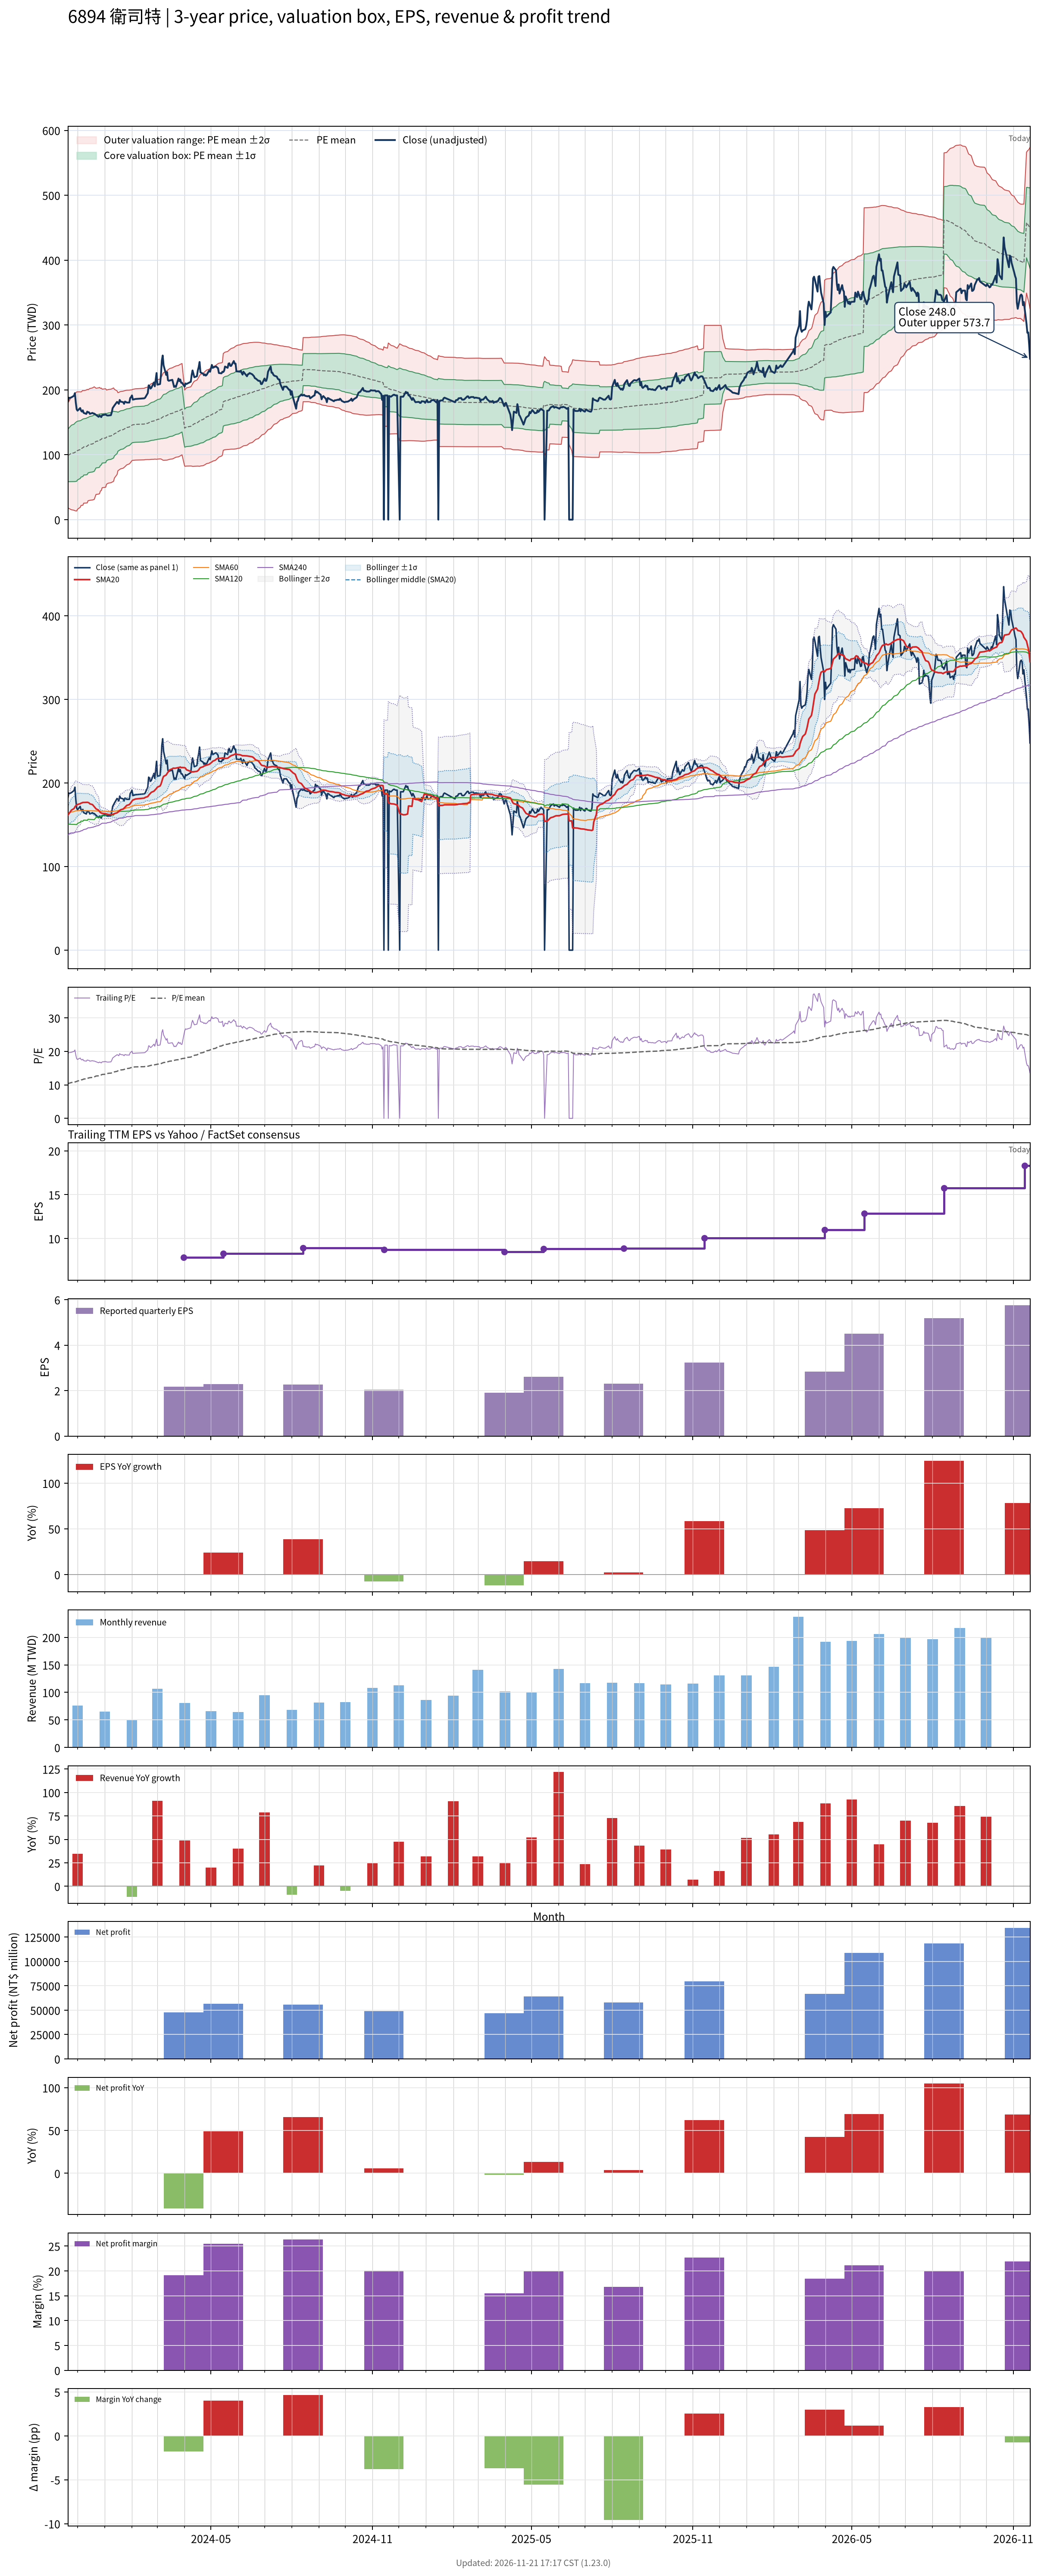

Source data for this figure (header and first rows):
# chart-version: skill-stock-dynamic-val…
date, close, available_date, period_end, eps, ttm_eps, pe, pe_mean, pe_std, price_m2, price_m1, price_mean, price_p1, price_p2, forward_eps, forward_pe, forward_pe_mean, forward_pe_std, forward_price_m2, forward_price_m1, forward_price_mean, forward_price_p1, forward_price_p2, sma20
2023-11-20, 182.5, 2023-11-14, 2023-09-30, 2.21, 9.54, 19.13, 10.38, 4.235, 18.2, 58.6, 99.01, 139.4, 179.8, , , , , , , , , , 161.7
2023-11-21, 188, 2023-11-14, 2023-09-30, 2.21, 9.54, 19.71, 10.46, 4.319, 17.41, 58.61, 99.82, 141, 182.2, , , , , , , , , , 163.1
2023-11-22, 187.5, 2023-11-14, 2023-09-30, 2.21, 9.54, 19.65, 10.55, 4.399, 16.66, 58.63, 100.6, 142.6, 184.5, , , , , , , , , , 164.5
2023-11-23, 188, 2023-11-14, 2023-09-30, 2.21, 9.54, 19.71, 10.63, 4.478, 15.94, 58.66, 101.4, 144.1, 186.8, , , , , , , , , , 165.9
2023-11-24, 188.5, 2023-11-14, 2023-09-30, 2.21, 9.54, 19.76, 10.71, 4.554, 15.25, 58.7, 102.1, 145.6, 189, , , , , , , , , , 167.6
2023-11-27, 191, 2023-11-14, 2023-09-30, 2.21, 9.54, 20.02, 10.79, 4.632, 14.56, 58.75, 102.9, 147.1, 191.3, , , , , , , , , , 169.4
2023-11-28, 195, 2023-11-14, 2023-09-30, 2.21, 9.54, 20.44, 10.88, 4.715, 13.81, 58.79, 103.8, 148.8, 193.7, , , , , , , , , , 171.4
2023-11-29, 180.5, 2023-11-14, 2023-09-30, 2.21, 9.54, 18.92, 10.95, 4.77, 13.49, 59, 104.5, 150, 195.5, , , , , , , , , , 172.8
2023-11-30, 170, 2023-11-14, 2023-09-30, 2.21, 9.54, 17.82, 11.03, 4.809, 13.43, 59.3, 105.2, 151.1, 196.9, , , , , , , , , , 173.6
2023-12-01, 168, 2023-11-14, 2023-09-30, 2.21, 9.54, 17.61, 11.17, 4.738, 16.18, 61.38, 106.6, 151.8, 197, , , , , , , , , , 174.3
2023-12-04, 172, 2023-11-14, 2023-09-30, 2.21, 9.54, 18.03, 11.32, 4.666, 18.99, 63.5, 108, 152.5, 197, , , , , , , , , , 175.2
2023-12-05, 168, 2023-11-14, 2023-09-30, 2.21, 9.54, 17.61, 11.47, 4.583, 21.97, 65.69, 109.4, 153.1, 196.9, , , , , , , , , , 175.9
2023-12-06, 166.5, 2023-11-14, 2023-09-30, 2.21, 9.54, 17.45, 11.54, 4.611, 22.09, 66.07, 110.1, 154, 198, , , , , , , , , , 176.3
2023-12-07, 168.5, 2023-11-14, 2023-09-30, 2.21, 9.54, 17.66, 11.61, 4.639, 22.23, 66.49, 110.7, 155, 199.3, , , , , , , , , , 176.7
2023-12-08, 164.5, 2023-11-14, 2023-09-30, 2.21, 9.54, 17.24, 11.75, 4.542, 25.44, 68.78, 112.1, 155.4, 198.8, , , , , , , , , , 176.7
2023-12-11, 163, 2023-11-14, 2023-09-30, 2.21, 9.54, 17.09, 11.82, 4.563, 25.66, 69.19, 112.7, 156.3, 199.8, , , , , , , , , , 176.8
2023-12-12, 166.5, 2023-11-14, 2023-09-30, 2.21, 9.54, 17.45, 11.88, 4.586, 25.86, 69.61, 113.4, 157.1, 200.9, , , , , , , , , , 176.9
2023-12-13, 165.5, 2023-11-14, 2023-09-30, 2.21, 9.54, 17.35, 12.03, 4.481, 29.25, 72, 114.7, 157.5, 200.2, , , , , , , , , , 176.7
2023-12-14, 165.5, 2023-11-14, 2023-09-30, 2.21, 9.54, 17.35, 12.1, 4.5, 29.53, 72.46, 115.4, 158.3, 201.2, , , , , , , , , , 176.3
2023-12-15, 163, 2023-11-14, 2023-09-30, 2.21, 9.54, 17.09, 12.16, 4.513, 29.92, 72.98, 116, 159.1, 202.1, , , , , , , , , , 175.1
2023-12-18, 164.5, 2023-11-14, 2023-09-30, 2.21, 9.54, 17.24, 12.23, 4.527, 30.33, 73.51, 116.7, 159.9, 203.1, , , , , , , , , , 174.2
2023-12-19, 163.5, 2023-11-14, 2023-09-30, 2.21, 9.54, 17.14, 12.3, 4.538, 30.77, 74.06, 117.4, 160.6, 203.9, , , , , , , , , , 173
2023-12-20, 163.5, 2023-11-14, 2023-09-30, 2.21, 9.54, 17.14, 12.37, 4.548, 31.23, 74.62, 118, 161.4, 204.8, , , , , , , , , , 171.8
2023-12-21, 162.5, 2023-11-14, 2023-09-30, 2.21, 9.54, 17.03, 12.51, 4.423, 34.97, 77.17, 119.4, 161.6, 203.8, , , , , , , , , , 170.5
2023-12-22, 161.5, 2023-11-14, 2023-09-30, 2.21, 9.54, 16.93, 12.65, 4.289, 38.88, 79.8, 120.7, 161.6, 202.5, , , , , , , , , , 169.2
2023-12-25, 158.5, 2023-11-14, 2023-09-30, 2.21, 9.54, 16.61, 12.72, 4.29, 39.46, 80.39, 121.3, 162.2, 203.2, , , , , , , , , , 167.5
2023-12-26, 160.5, 2023-11-14, 2023-09-30, 2.21, 9.54, 16.82, 12.78, 4.293, 40.02, 80.97, 121.9, 162.9, 203.9, , , , , , , , , , 165.8
2023-12-27, 159.5, 2023-11-14, 2023-09-30, 2.21, 9.54, 16.72, 12.92, 4.144, 44.2, 83.73, 123.3, 162.8, 202.3, , , , , , , , , , 164.8
2023-12-28, 158, 2023-11-14, 2023-09-30, 2.21, 9.54, 16.56, 12.98, 4.142, 44.82, 84.34, 123.9, 163.4, 202.9, , , , , , , , , , 164.2
2023-12-29, 161, 2023-11-14, 2023-09-30, 2.21, 9.54, 16.88, 13.12, 3.981, 49.24, 87.22, 125.2, 163.2, 201.2, , , , , , , , , , 163.8
2024-01-02, 162, 2023-11-14, 2023-09-30, 2.21, 9.54, 16.98, 13.19, 3.977, 49.96, 87.9, 125.8, 163.8, 201.7, , , , , , , , , , 163.3
2024-01-03, 161, 2023-11-14, 2023-09-30, 2.21, 9.54, 16.88, 13.33, 3.801, 54.66, 90.92, 127.2, 163.4, 199.7, , , , , , , , , , 162.9
2024-01-04, 160.5, 2023-11-14, 2023-09-30, 2.21, 9.54, 16.82, 13.4, 3.792, 55.46, 91.64, 127.8, 164, 200.2, , , , , , , , , , 162.7
2024-01-05, 160.5, 2023-11-14, 2023-09-30, 2.21, 9.54, 16.82, 13.46, 3.782, 56.27, 92.36, 128.4, 164.5, 200.6, , , , , , , , , , 162.2
2024-01-08, 161, 2023-11-14, 2023-09-30, 2.21, 9.54, 16.88, 13.53, 3.777, 56.98, 93.01, 129, 165.1, 201.1, , , , , , , , , , 162.1
2024-01-09, 165.5, 2023-11-14, 2023-09-30, 2.21, 9.54, 17.35, 13.59, 3.774, 57.66, 93.66, 129.7, 165.7, 201.7, , , , , , , , , , 162.2
2024-01-10, 172, 2023-11-14, 2023-09-30, 2.21, 9.54, 18.03, 13.66, 3.775, 58.32, 94.34, 130.4, 166.4, 202.4, , , , , , , , , , 162.5
2024-01-11, 174, 2023-11-14, 2023-09-30, 2.21, 9.54, 18.24, 13.74, 3.775, 59.05, 95.06, 131.1, 167.1, 203.1, , , , , , , , , , 162.9
2024-01-12, 176, 2023-11-14, 2023-09-30, 2.21, 9.54, 18.45, 13.89, 3.581, 64.21, 98.38, 132.5, 166.7, 200.9, , , , , , , , , , 163.4
2024-01-15, 181.5, 2023-11-14, 2023-09-30, 2.21, 9.54, 19.03, 14.05, 3.376, 69.63, 101.8, 134.1, 166.3, 198.5, , , , , , , , , , 164.3
2024-01-16, 180.5, 2023-11-14, 2023-09-30, 2.21, 9.54, 18.92, 14.21, 3.149, 75.48, 105.5, 135.6, 165.6, 195.6, , , , , , , , , , 165.2
2024-01-17, 178.5, 2023-11-14, 2023-09-30, 2.21, 9.54, 18.71, 14.29, 3.14, 76.41, 106.4, 136.3, 166.3, 196.2, , , , , , , , , , 165.9
2024-01-18, 184.5, 2023-11-14, 2023-09-30, 2.21, 9.54, 19.34, 14.38, 3.136, 77.32, 107.2, 137.1, 167.1, 197, , , , , , , , , , 166.9
2024-01-19, 182, 2023-11-14, 2023-09-30, 2.21, 9.54, 19.08, 14.46, 3.125, 78.31, 108.1, 137.9, 167.8, 197.6, , , , , , , , , , 167.9
2024-01-22, 181, 2023-11-14, 2023-09-30, 2.21, 9.54, 18.97, 14.54, 3.112, 79.37, 109.1, 138.7, 168.4, 198.1, , , , , , , , , , 168.9
2024-01-23, 178.5, 2023-11-14, 2023-09-30, 2.21, 9.54, 18.71, 14.62, 3.091, 80.54, 110, 139.5, 169, 198.5, , , , , , , , , , 169.9
2024-01-24, 182, 2023-11-14, 2023-09-30, 2.21, 9.54, 19.08, 14.71, 3.073, 81.7, 111, 140.3, 169.6, 199, , , , , , , , , , 171
2024-01-25, 181.5, 2023-11-14, 2023-09-30, 2.21, 9.54, 19.03, 14.8, 3.046, 83.03, 112.1, 141.2, 170.2, 199.3, , , , , , , , , , 172.1
2024-01-26, 180.5, 2023-11-14, 2023-09-30, 2.21, 9.54, 18.92, 14.88, 3.016, 84.43, 113.2, 142, 170.7, 199.5, , , , , , , , , , 173.2
2024-01-29, 180.5, 2023-11-14, 2023-09-30, 2.21, 9.54, 18.92, 14.97, 2.977, 86.01, 114.4, 142.8, 171.2, 199.6, , , , , , , , , , 174.2
2024-01-30, 187.5, 2023-11-14, 2023-09-30, 2.21, 9.54, 19.65, 15.06, 2.947, 87.48, 115.6, 143.7, 171.8, 199.9, , , , , , , , , , 175.4
2024-01-31, 189, 2023-11-14, 2023-09-30, 2.21, 9.54, 19.81, 15.16, 2.902, 89.29, 117, 144.7, 172.3, 200, , , , , , , , , , 176.8
2024-02-01, 191.5, 2023-11-14, 2023-09-30, 2.21, 9.54, 20.07, 15.26, 2.859, 91.08, 118.3, 145.6, 172.9, 200.2, , , , , , , , , , 178.4
2024-02-02, 185, 2023-11-14, 2023-09-30, 2.21, 9.54, 19.39, 15.33, 2.868, 91.49, 118.8, 146.2, 173.6, 200.9, , , , , , , , , , 179.6
2024-02-05, 186, 2023-11-14, 2023-09-30, 2.21, 9.54, 19.5, 15.39, 2.879, 91.85, 119.3, 146.8, 174.2, 201.7, , , , , , , , , , 180.9
2024-02-15, 187, 2023-11-14, 2023-09-30, 2.21, 9.54, 19.6, 15.45, 2.891, 92.19, 119.8, 147.4, 174.9, 202.5, , , , , , , , , , 181.9
2024-02-16, 188, 2023-11-14, 2023-09-30, 2.21, 9.54, 19.71, 15.51, 2.905, 92.5, 120.2, 147.9, 175.6, 203.3, , , , , , , , , , 182.8
2024-02-19, 195, 2023-11-14, 2023-09-30, 2.21, 9.54, 20.44, 15.57, 2.929, 92.65, 120.6, 148.5, 176.5, 204.4, , , , , , , , , , 183.8
2024-02-20, 207, 2023-11-14, 2023-09-30, 2.21, 9.54, 21.7, 15.64, 2.969, 92.61, 120.9, 149.3, 177.6, 205.9, , , , , , , , , , 185.3
... 669 more rows
